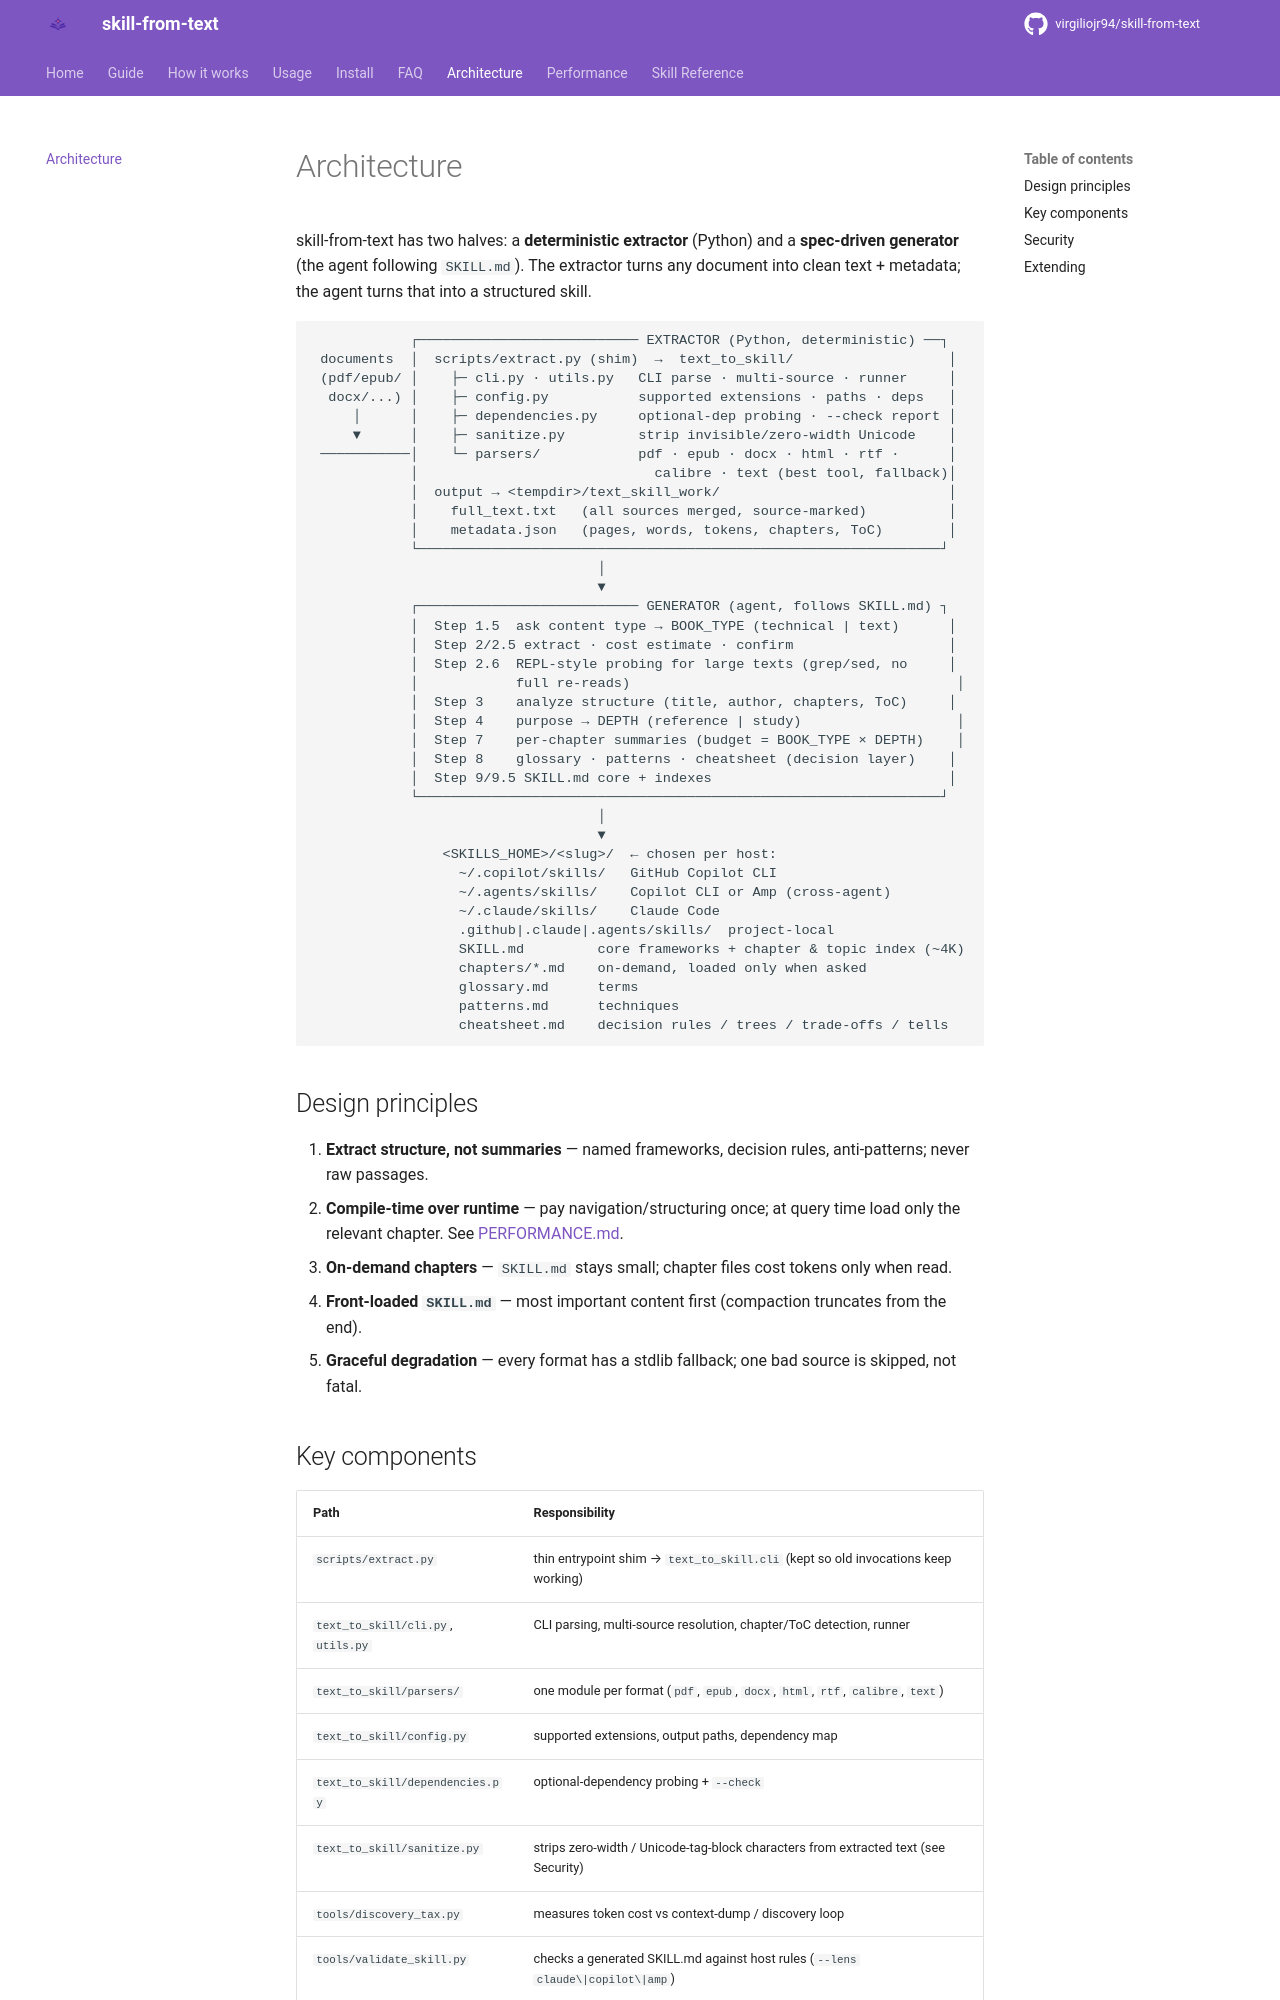

repository: Yesh2344/skill-from-text · page: ARCHITECTURE/index.html · generator: mkdocs

# Architecture

skill-from-text has two halves: a **deterministic extractor** (Python) and a
**spec-driven generator** (the agent following `SKILL.md`). The extractor turns any
document into clean text + metadata; the agent turns that into a structured skill.

```
            ┌─────────────────────────── EXTRACTOR (Python, deterministic) ──┐
 documents  │  scripts/extract.py (shim)  →  text_to_skill/                   │
 (pdf/epub/ │    ├─ cli.py · utils.py   CLI parse · multi-source · runner     │
  docx/...) │    ├─ config.py           supported extensions · paths · deps   │
     │      │    ├─ dependencies.py     optional-dep probing · --check report │
     ▼      │    ├─ sanitize.py         strip invisible/zero-width Unicode    │
 ───────────│    └─ parsers/            pdf · epub · docx · html · rtf ·      │
            │                             calibre · text (best tool, fallback)│
            │  output → <tempdir>/text_skill_work/                            │
            │    full_text.txt   (all sources merged, source-marked)          │
            │    metadata.json   (pages, words, tokens, chapters, ToC)        │
            └────────────────────────────────────────────────────────────────┘
                                   │
                                   ▼
            ┌─────────────────────────── GENERATOR (agent, follows SKILL.md) ┐
            │  Step 1.5  ask content type → BOOK_TYPE (technical | text)      │
            │  Step 2/2.5 extract · cost estimate · confirm                   │
            │  Step 2.6  REPL-style probing for large texts (grep/sed, no     │
            │            full re-reads)                                        │
            │  Step 3    analyze structure (title, author, chapters, ToC)     │
            │  Step 4    purpose → DEPTH (reference | study)                   │
            │  Step 7    per-chapter summaries (budget = BOOK_TYPE × DEPTH)    │
            │  Step 8    glossary · patterns · cheatsheet (decision layer)    │
            │  Step 9/9.5 SKILL.md core + indexes                             │
            └────────────────────────────────────────────────────────────────┘
                                   │
                                   ▼
                <SKILLS_HOME>/<slug>/  ← chosen per host:
                  ~/.copilot/skills/   GitHub Copilot CLI
                  ~/.agents/skills/    Copilot CLI or Amp (cross-agent)
                  ~/.claude/skills/    Claude Code
                  .github|.claude|.agents/skills/  project-local
                  SKILL.md         core frameworks + chapter & topic index (~4K)
                  chapters/*.md    on-demand, loaded only when asked
                  glossary.md      terms
                  patterns.md      techniques
                  cheatsheet.md    decision rules / trees / trade-offs / tells
```

## Design principles

1. **Extract structure, not summaries** — named frameworks, decision rules,
   anti-patterns; never raw passages.
2. **Compile-time over runtime** — pay navigation/structuring once; at query time
   load only the relevant chapter. See [PERFORMANCE.md](PERFORMANCE.md).
3. **On-demand chapters** — `SKILL.md` stays small; chapter files cost tokens only
   when read.
4. **Front-loaded `SKILL.md`** — most important content first (compaction truncates
   from the end).
5. **Graceful degradation** — every format has a stdlib fallback; one bad source is
   skipped, not fatal.
